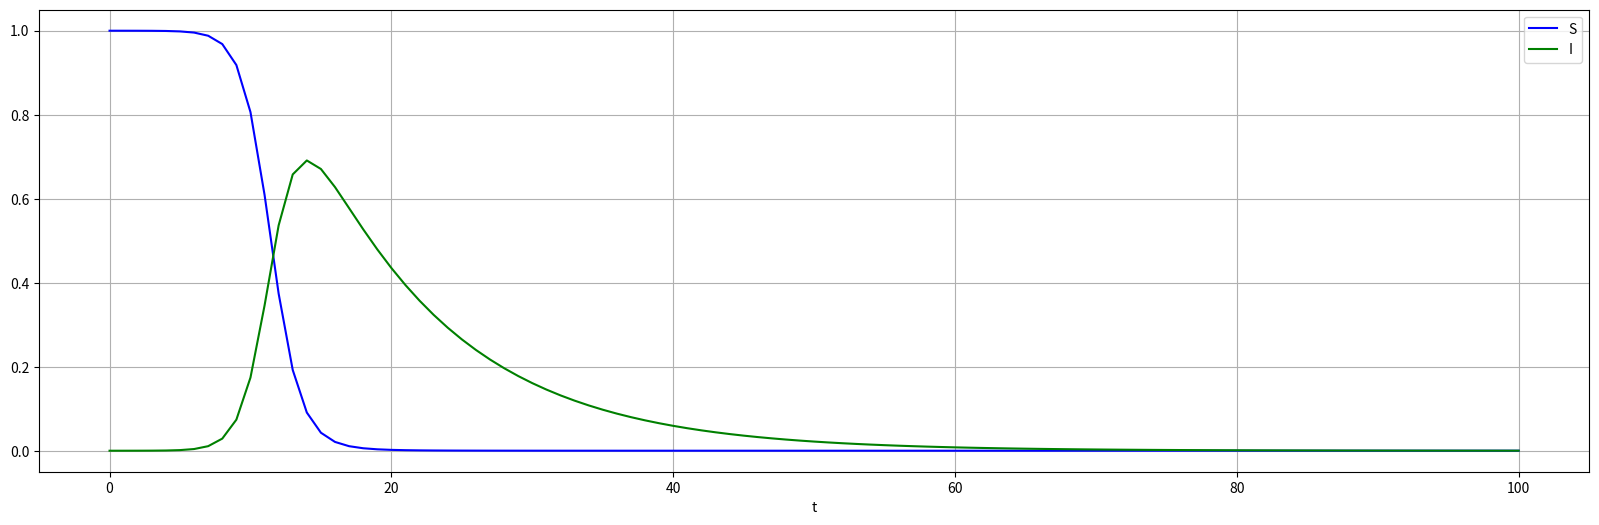

Here is the Python script that generated this plot:
import numpy as np
from scipy.integrate import odeint
import matplotlib.pyplot as plt

k = 1.1
l = 0.1

def sir(y,t,k,l):
    x_,y_ = y
    return [-k*x_*y_,k*x_*y_ - l*y_]

t = np.linspace(0, 100, 101)
y0 = [1,0.00001]

sol = odeint(sir, y0, t, args=(k, l))

plt.figure(figsize=(20,6))
plt.plot(t, sol[:, 0], 'b', label='S')
plt.plot(t, sol[:, 1], 'g', label='I')
plt.legend(loc='best')
plt.xlabel('t')
plt.grid()
plt.show()